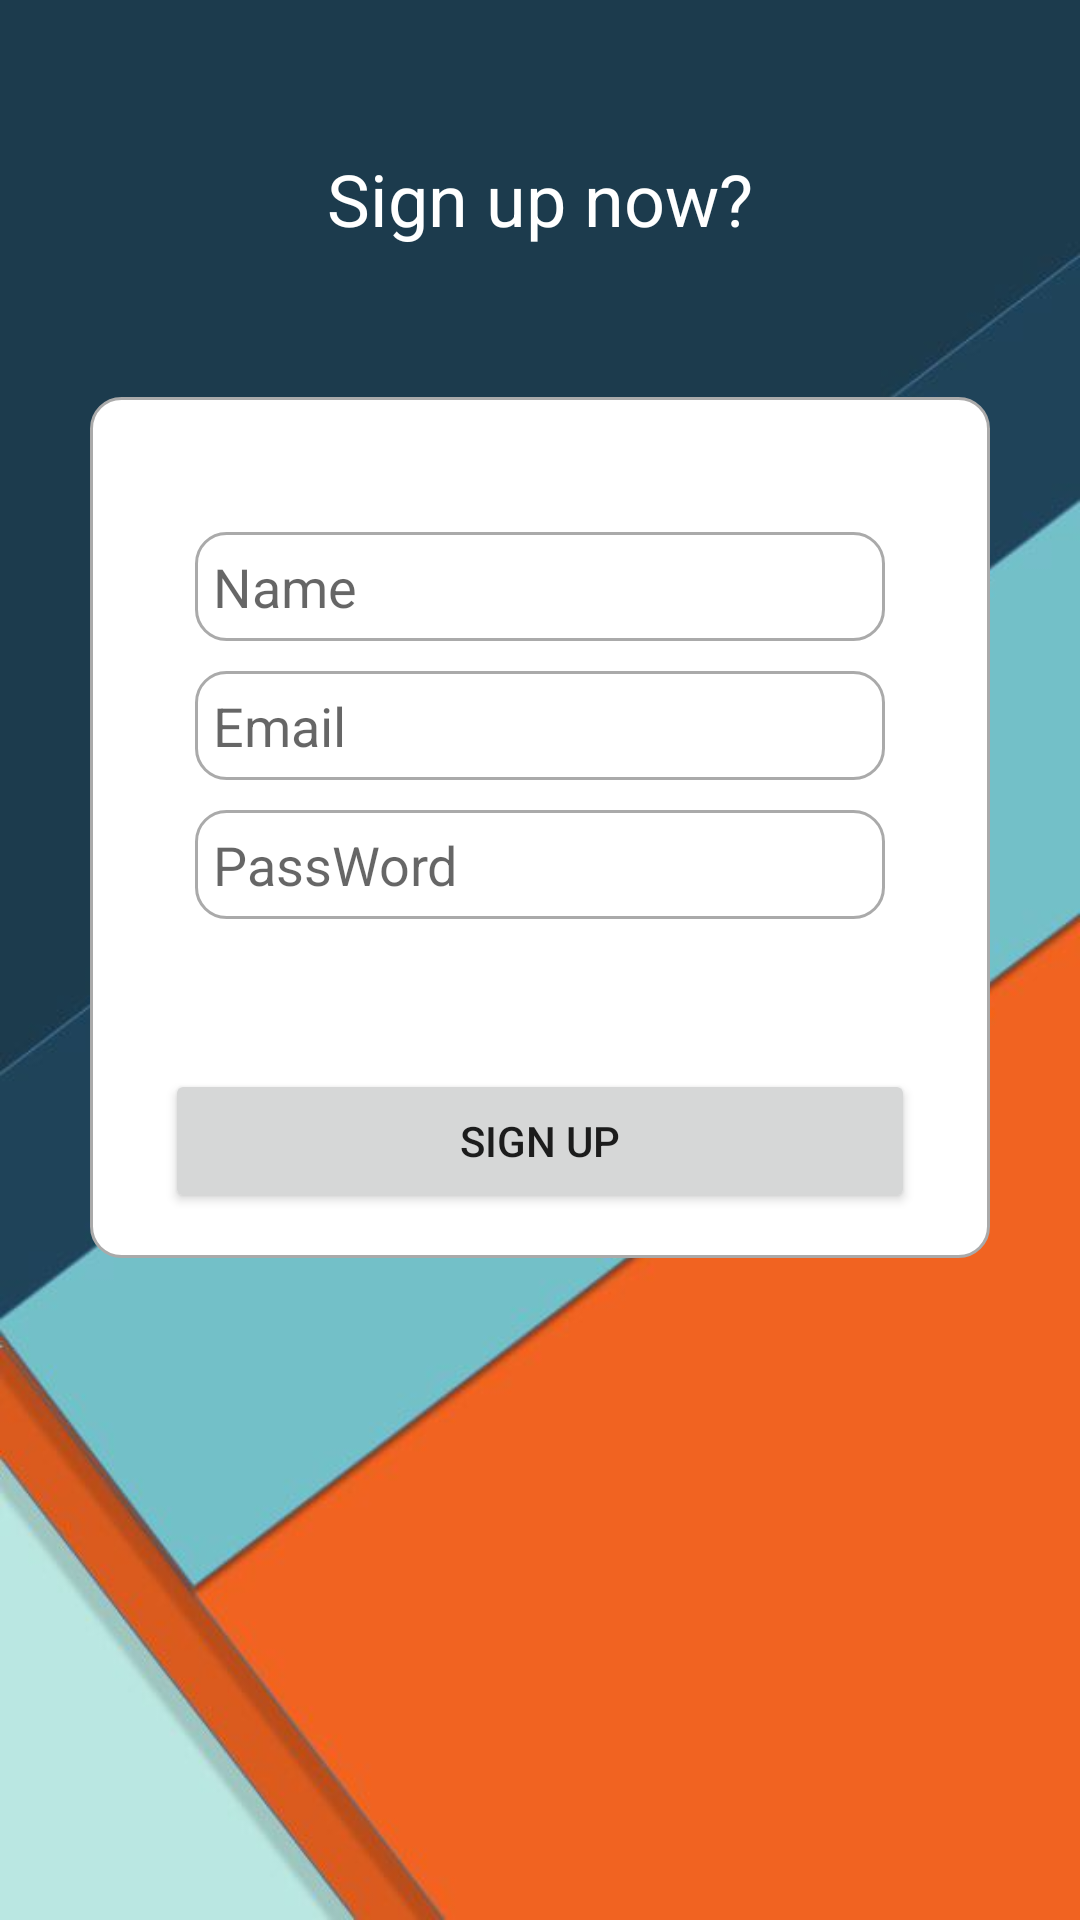

Here is an Android app screen rendered from its layout file. Give the layout XML and the strings, colors and styles it references.
<!-- AndroidManifest.xml: application theme Theme.SignIn_SignUp_Profile -->
<!-- res/layout/activity_register.xml -->
<?xml version="1.0" encoding="utf-8"?>
<ScrollView xmlns:android="http://schemas.android.com/apk/res/android"
    xmlns:app="http://schemas.android.com/apk/res-auto"
    xmlns:tools="http://schemas.android.com/tools"
    android:layout_width="match_parent"
    android:layout_height="match_parent"
    tools:context=".RegisterActivity"
    android:background="@drawable/bg">

    <LinearLayout
        android:layout_width="match_parent"
        android:layout_height="wrap_content"
        android:orientation="vertical">

        <TextView
            android:layout_width="match_parent"
            android:layout_height="wrap_content"
            android:text="Sign up now?"
            android:textAppearance="@style/TextAppearance.AppCompat.Headline"
            android:textAlignment="center"
            android:textColor="@color/white"
            android:layout_marginTop="50dp"/>

        <RelativeLayout
            android:layout_width="match_parent"
            android:layout_height="wrap_content"
            android:background="@drawable/border"
            android:layout_marginStart="30dp"
            android:layout_marginEnd="30dp"
            android:layout_marginTop="50dp"
            android:padding="15dp">

            <EditText
                android:layout_width="match_parent"
                android:layout_height="wrap_content"
                android:id="@+id/edittext_register_name"
                android:hint="Name"
                android:background="@drawable/border"
                android:layout_marginTop="30dp"
                android:layout_marginStart="20dp"
                android:layout_marginEnd="20dp"
                android:padding="6dp"
                android:inputType="textPersonName"/>

            <EditText
                android:layout_width="match_parent"
                android:layout_height="wrap_content"
                android:id="@+id/edittext_register_Email"
                android:hint="Email"
                android:background="@drawable/border"
                android:layout_below="@+id/edittext_register_name"
                android:layout_marginTop="10dp"
                android:layout_marginStart="20dp"
                android:layout_marginEnd="20dp"
                android:padding="6dp"
                android:inputType="textEmailAddress"/>

            <EditText
                android:id="@+id/edittext_register_pwd"
                android:layout_width="match_parent"
                android:layout_height="wrap_content"
                android:layout_below="@+id/edittext_register_Email"
                android:layout_marginStart="20dp"
                android:layout_marginTop="10dp"
                android:layout_marginEnd="20dp"
                android:background="@drawable/border"
                android:hint="PassWord"
                android:inputType="textPassword"
                android:padding="6dp" />

            <ImageView
                android:id="@+id/imageView_show_hide_pwd"
                android:layout_width="33dp"
                android:layout_height="33dp"
                android:layout_below="@+id/edittext_register_Email"
                android:layout_alignParentRight="true"
                android:layout_marginTop="13dp"
                android:layout_marginEnd="25dp"
                android:src="@drawable/ic_hide_pwd" />

            <Button
                android:id="@+id/button_register"
                android:layout_width="250dp"
                android:layout_height="wrap_content"
                android:layout_below="@+id/edittext_register_pwd"
                android:layout_centerHorizontal="true"
                android:layout_marginTop="50dp"
                android:text="Sign Up" />

            <ProgressBar
                android:layout_width="wrap_content"
                android:layout_height="wrap_content"
                android:id="@+id/progressBar"
                android:layout_centerHorizontal="true"
                android:layout_centerVertical="true"
                style="?android:attr/progressBarStyleLarge"
                android:elevation="10dp"
                android:visibility="gone"/>
        </RelativeLayout>

    </LinearLayout>

</ScrollView>
<!-- resources referenced by this layout -->
<resources>
  <color name="white">#FFFFFFFF</color>
  <!-- drawable bg: jpg bitmap (drawable, 28772 bytes) -->
  <!-- drawable border (drawable) -->
  <?xml version="1.0" encoding="utf-8"?>
  <shape xmlns:android="http://schemas.android.com/apk/res/android">
  
      <solid android:color="#FFFFFF"/>
  
  
      <stroke android:width="1dp" android:color="#AAAAAA"/>
  
  
      <corners android:radius="10dp"/>
  </shape>
  <style name="Theme.SignIn_SignUp_Profile" parent="Theme.MaterialComponents.DayNight.DarkActionBar">
          
          <item name="colorPrimary">@color/light_orange</item>
          <item name="colorPrimaryVariant">@color/orange</item>
          <item name="colorOnPrimary">@color/white</item>
          
          <item name="colorSecondary">@color/teal_200</item>
          <item name="colorSecondaryVariant">@color/teal_700</item>
          <item name="colorOnSecondary">@color/black</item>
          
          <item name="android:statusBarColor" tools:targetApi="l">?attr/colorPrimaryVariant</item>
          
      </style>
  <color name="light_orange">#F16321</color>
  <color name="orange">#DB5B1E</color>
  <color name="teal_200">#FF03DAC5</color>
  <color name="teal_700">#FF018786</color>
  <color name="black">#FF000000</color>
</resources>
